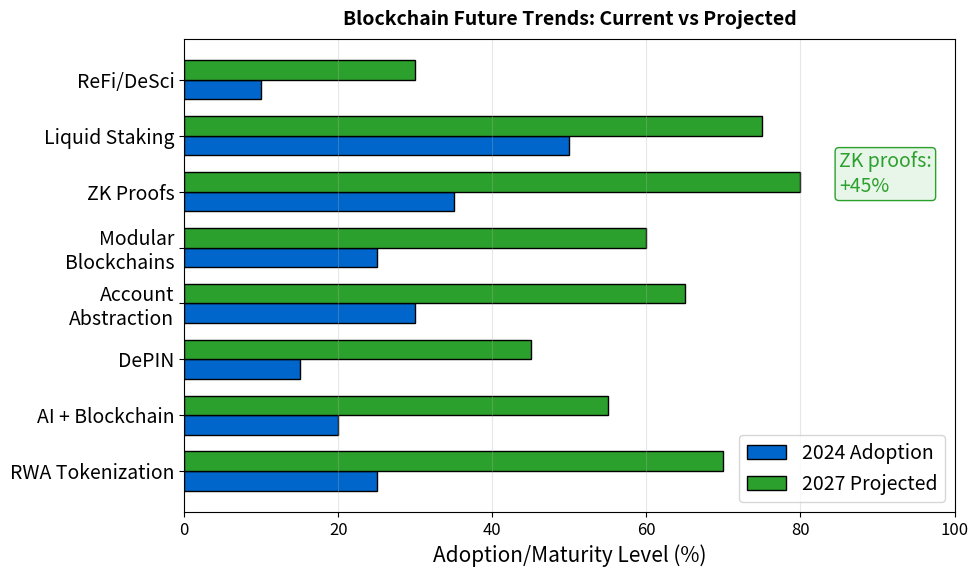

Generate this figure with matplotlib: (Note: this script raises an exception after producing the figure.)
"""
Blockchain Future Trends (2025+)
Horizontal bar showing trend importance/adoption
"""

import matplotlib.pyplot as plt
import numpy as np
from pathlib import Path

CHART_METADATA = {
    'title': 'Future Trends',
    'url': 'https://github.com/Digital-AI-Finance/Blockchain_Crypto/tree/main/Module_G_Regulation_Future/L47_CBDCs_Future/charts/04_future_trends'
}

plt.rcParams.update({
    'font.size': 14,
    'axes.labelsize': 14,
    'axes.titlesize': 16,
    'xtick.labelsize': 12,
    'ytick.labelsize': 12,
    'legend.fontsize': 12,
    'figure.figsize': (10, 6),
    'figure.dpi': 150
})

MLPURPLE = '#3333B2'
MLBLUE = '#0066CC'
MLORANGE = '#FF7F0E'
MLGREEN = '#2CA02C'
MLRED = '#D62728'

fig, ax = plt.subplots(figsize=(10, 6))

# Future trends and their adoption/importance score
trends = ['RWA Tokenization', 'AI + Blockchain', 'DePIN', 'Account\nAbstraction',
          'Modular\nBlockchains', 'ZK Proofs', 'Liquid Staking', 'ReFi/DeSci']
adoption_2024 = [25, 20, 15, 30, 25, 35, 50, 10]  # Current
projected_2027 = [70, 55, 45, 65, 60, 80, 75, 30]  # Projected

y = np.arange(len(trends))
height = 0.35

bars1 = ax.barh(y - height/2, adoption_2024, height, label='2024 Adoption', color=MLBLUE, edgecolor='black')
bars2 = ax.barh(y + height/2, projected_2027, height, label='2027 Projected', color=MLGREEN, edgecolor='black')

ax.set_yticks(y)
ax.set_yticklabels(trends, fontsize=14)
ax.set_xlabel('Adoption/Maturity Level (%)', fontsize=15)
ax.set_xlim(0, 100)

ax.legend(loc='lower right', fontsize=14)
ax.grid(True, alpha=0.3, axis='x')

# Growth annotation
ax.text(85, 5, 'ZK proofs:\n+45%', fontsize=14, color=MLGREEN,
        bbox=dict(boxstyle='round,pad=0.2', facecolor='#E8F5E9', edgecolor=MLGREEN))

ax.set_title('Blockchain Future Trends: Current vs Projected', fontweight='bold', fontsize=14, pad=10)

plt.tight_layout()
output_path = Path(__file__).parent / 'chart.pdf'
plt.savefig(output_path, bbox_inches='tight', dpi=300)
print(f"Chart saved to: {output_path.absolute()}")
plt.close()
